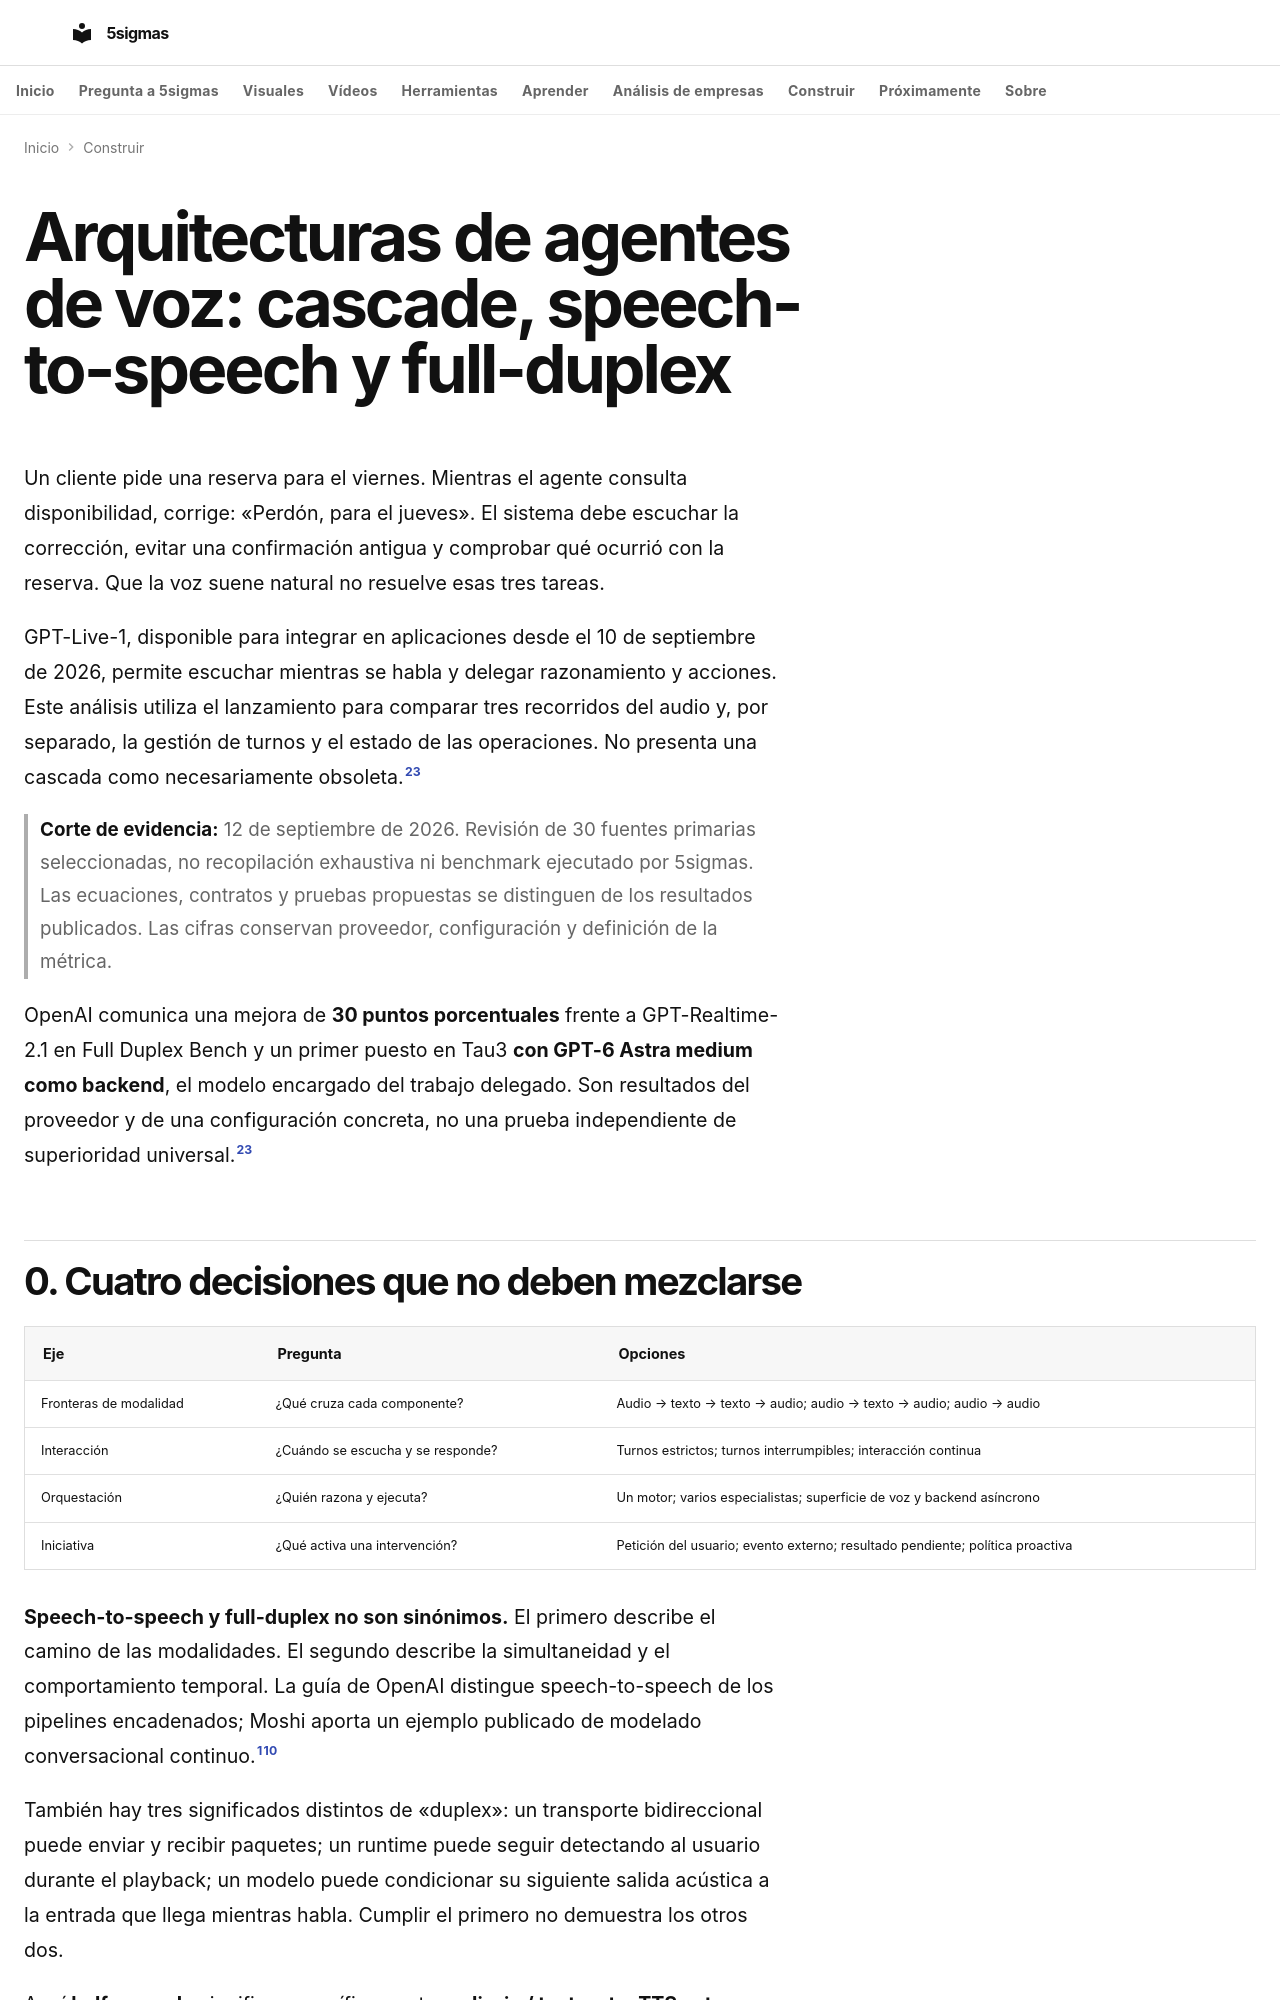

repository: fjmmontiel/5sigmas · page: articulos-tecnicos/voice-agent-architectures/index.html · generator: mkdocs

---
title: "Arquitecturas de agentes de voz: cascade, speech-to-speech y full-duplex"
description: "Cómo funcionan full cascade, half cascade, speech-to-speech y full-duplex. Modelos, papers, latencia, interrupciones, tools y evidencia de GPT-Live."
date: 2026-08-04
date_modified: 2026-09-12
keywords: "voice agents, full cascade, half cascade, speech-to-speech, full duplex, half duplex, Moshi, GPT-Live, audio LLM, latency, tool calling"
article_state: published
tags:
  - IA
  - Voz
  - Arquitectura
  - Multimodalidad
  - Realtime
  - Tool Calling
---

# Arquitecturas de agentes de voz: cascade, speech-to-speech y full-duplex

Un cliente pide una reserva para el viernes. Mientras el agente consulta disponibilidad, corrige: «Perdón, para el jueves». El sistema debe escuchar la corrección, evitar una confirmación antigua y comprobar qué ocurrió con la reserva. Que la voz suene natural no resuelve esas tres tareas.

GPT-Live-1, disponible para integrar en aplicaciones desde el 10 de septiembre de 2026, permite escuchar mientras se habla y delegar razonamiento y acciones. Este análisis utiliza el lanzamiento para comparar tres recorridos del audio y, por separado, la gestión de turnos y el estado de las operaciones. No presenta una cascada como necesariamente obsoleta.[^live-api]

> **Corte de evidencia:** 12 de septiembre de 2026. Revisión de 30 fuentes primarias seleccionadas, no recopilación exhaustiva ni benchmark ejecutado por 5sigmas. Las ecuaciones, contratos y pruebas propuestas se distinguen de los resultados publicados. Las cifras conservan proveedor, configuración y definición de la métrica.

OpenAI comunica una mejora de **30 puntos porcentuales** frente a GPT-Realtime-2.1 en Full Duplex Bench y un primer puesto en Tau3 **con GPT-6 Astra medium como backend**, el modelo encargado del trabajo delegado. Son resultados del proveedor y de una configuración concreta, no una prueba independiente de superioridad universal.[^live-api]

## 0. Cuatro decisiones que no deben mezclarse

| Eje | Pregunta | Opciones |
|---|---|---|
| Fronteras de modalidad | ¿Qué cruza cada componente? | Audio → texto → texto → audio; audio → texto → audio; audio → audio |
| Interacción | ¿Cuándo se escucha y se responde? | Turnos estrictos; turnos interrumpibles; interacción continua |
| Orquestación | ¿Quién razona y ejecuta? | Un motor; varios especialistas; superficie de voz y backend asíncrono |
| Iniciativa | ¿Qué activa una intervención? | Petición del usuario; evento externo; resultado pendiente; política proactiva |

**Speech-to-speech y full-duplex no son sinónimos.** El primero describe el camino de las modalidades. El segundo describe la simultaneidad y el comportamiento temporal. La guía de OpenAI distingue speech-to-speech de los pipelines encadenados; Moshi aporta un ejemplo publicado de modelado conversacional continuo.[^voice-guide][^moshi]

También hay tres significados distintos de «duplex»: un transporte bidireccional puede enviar y recibir paquetes; un runtime puede seguir detectando al usuario durante el playback; un modelo puede condicionar su siguiente salida acústica a la entrada que llega mientras habla. Cumplir el primero no demuestra los otros dos.

Aquí **half cascade** significa específicamente **audio-in / text-out + TTS externo**. Es una etiqueta de arquitectura útil, no una nomenclatura científica universal. «Half» no significa half-duplex ni la mitad de la latencia.

{{ include_html("snippets/articulos-tecnicos/voice-arch-map.html") }}
